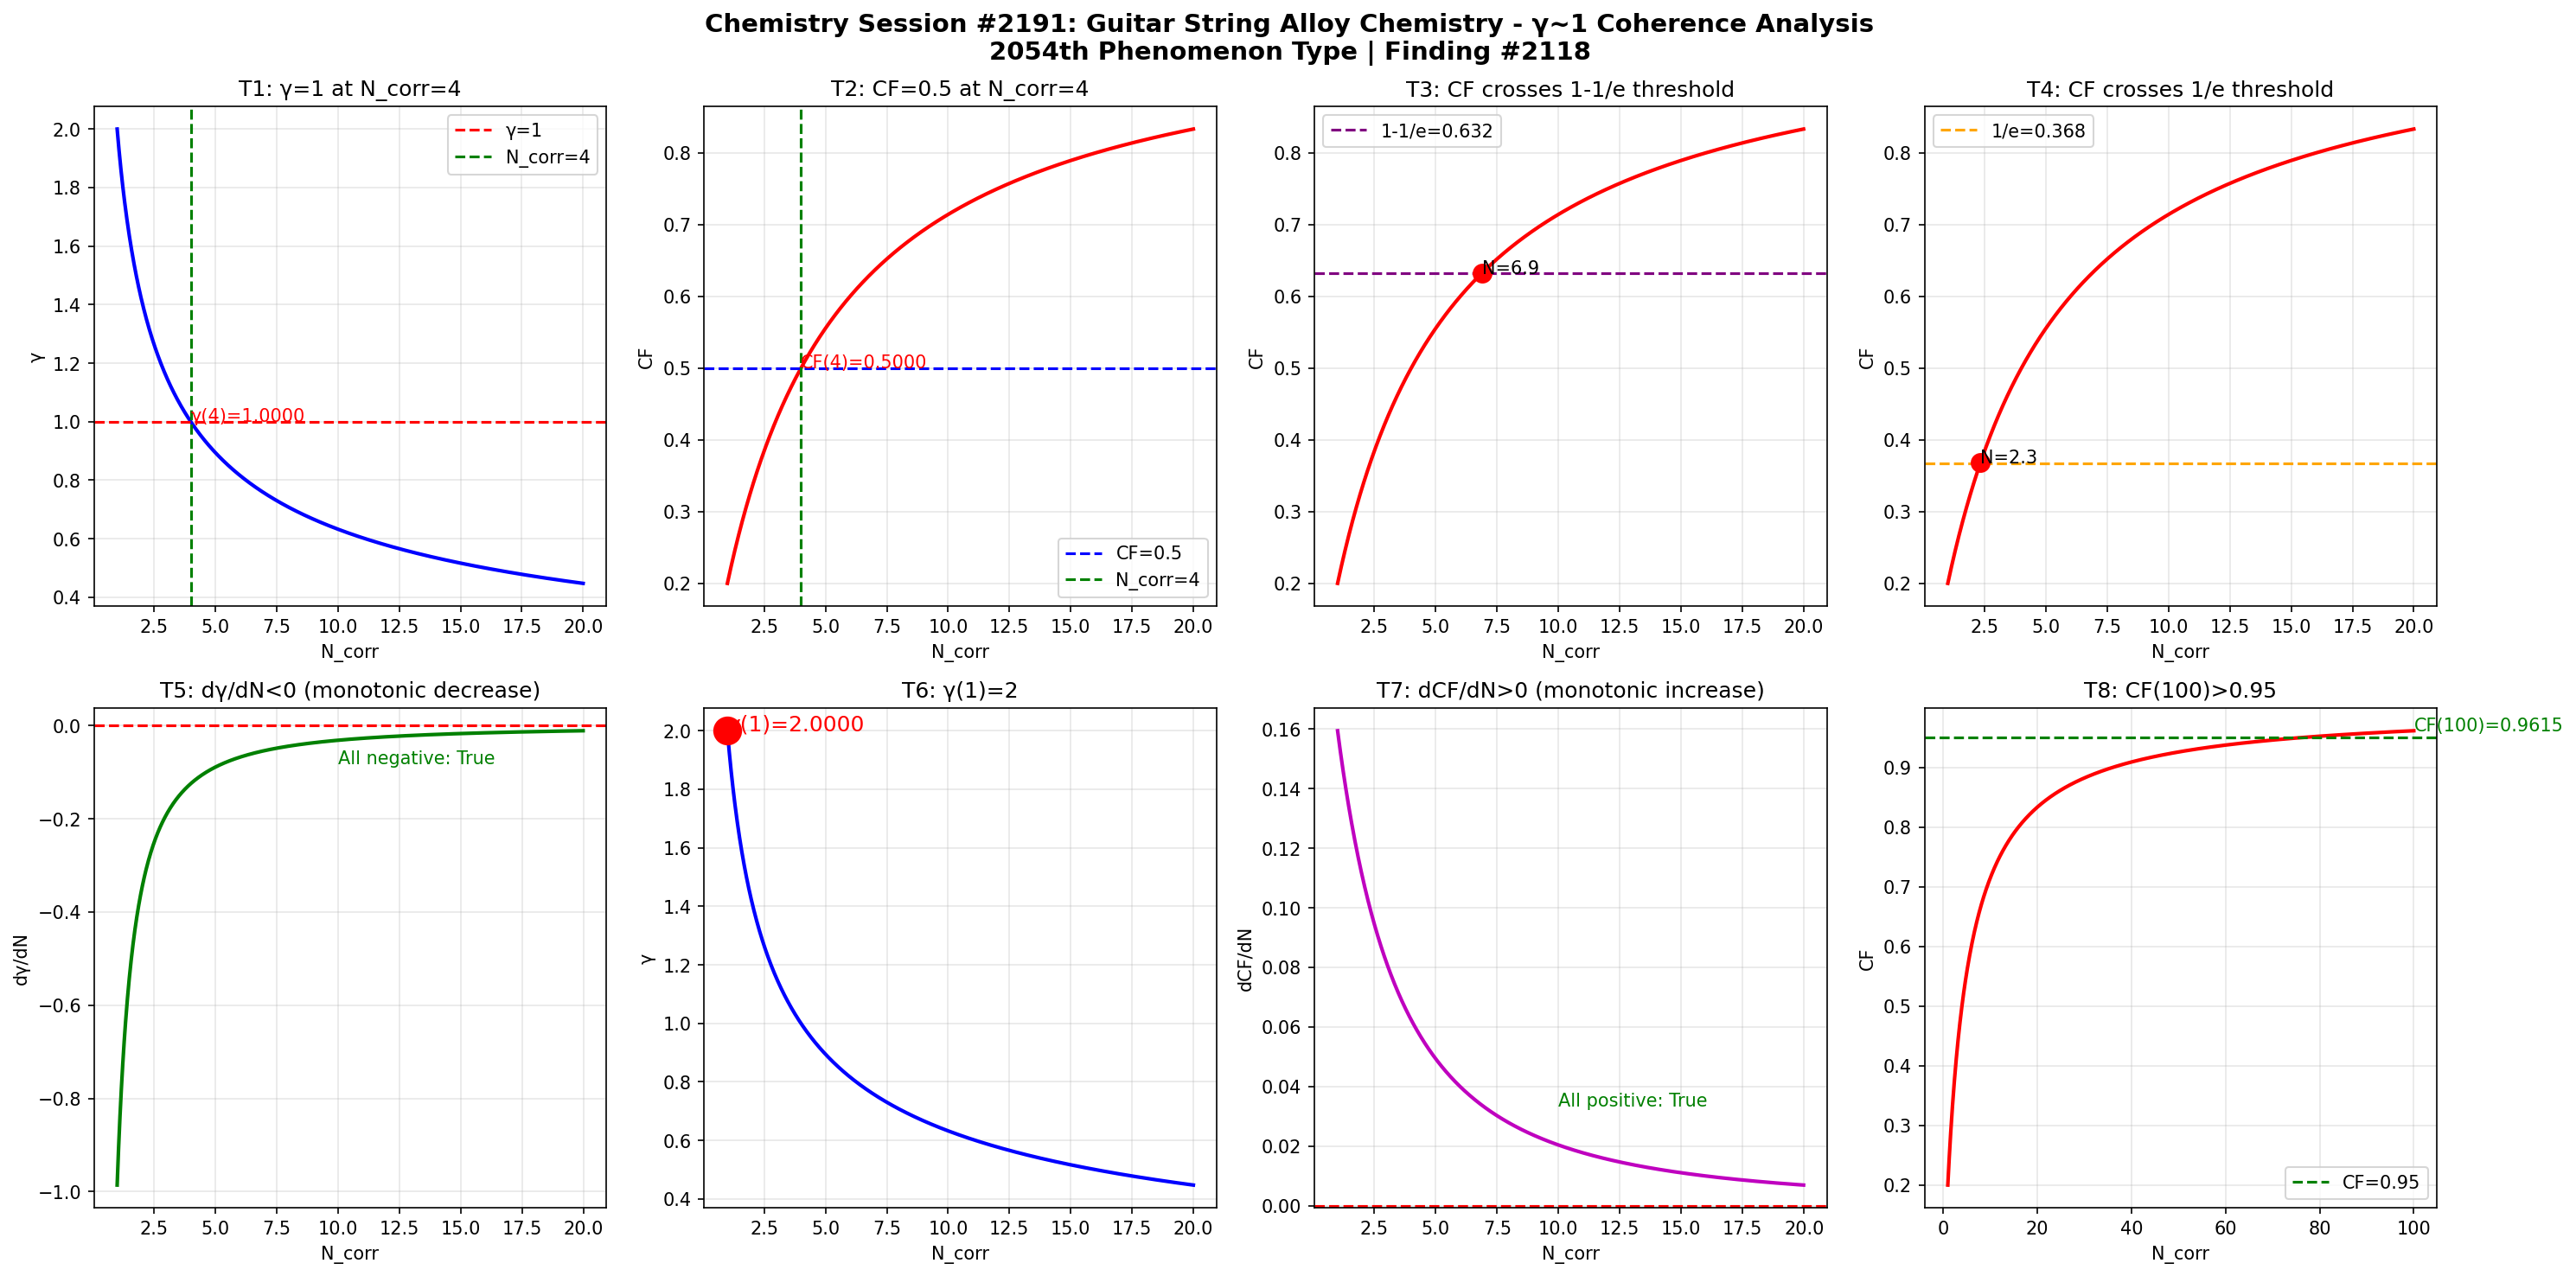

This chart was generated by the following Python code:
import numpy as np
import matplotlib
matplotlib.use('Agg')
import matplotlib.pyplot as plt

def gamma(N_corr):
    return 2.0 / np.sqrt(N_corr)

def coherence_fraction(g):
    return 1.0 / (1.0 + g**2)

N = np.linspace(1, 20, 1000)
g = gamma(N)
cf = coherence_fraction(g)

fig, axes = plt.subplots(2, 4, figsize=(20, 10))
fig.suptitle('Chemistry Session #2191: Guitar String Alloy Chemistry - \u03b3~1 Coherence Analysis\n2054th Phenomenon Type | Finding #2118', fontsize=14, fontweight='bold')

# Test 1: γ=1 at N_corr=4
ax1 = axes[0,0]
ax1.plot(N, g, 'b-', linewidth=2)
ax1.axhline(y=1.0, color='r', linestyle='--', label='\u03b3=1')
ax1.axvline(x=4.0, color='g', linestyle='--', label='N_corr=4')
ax1.set_xlabel('N_corr'); ax1.set_ylabel('\u03b3'); ax1.set_title('T1: \u03b3=1 at N_corr=4')
ax1.legend(); ax1.grid(True, alpha=0.3)
ax1.annotate(f'\u03b3(4)={gamma(4):.4f}', xy=(4, gamma(4)), fontsize=10, color='red')

# Test 2: CF=0.5 at N_corr=4
ax2 = axes[0,1]
ax2.plot(N, cf, 'r-', linewidth=2)
ax2.axhline(y=0.5, color='b', linestyle='--', label='CF=0.5')
ax2.axvline(x=4.0, color='g', linestyle='--', label='N_corr=4')
ax2.set_xlabel('N_corr'); ax2.set_ylabel('CF'); ax2.set_title('T2: CF=0.5 at N_corr=4')
ax2.legend(); ax2.grid(True, alpha=0.3)
ax2.annotate(f'CF(4)={coherence_fraction(gamma(4)):.4f}', xy=(4, coherence_fraction(gamma(4))), fontsize=10, color='red')

# Test 3: CF crosses 1-1/e
ax3 = axes[0,2]
ax3.plot(N, cf, 'r-', linewidth=2)
ax3.axhline(y=1-1/np.e, color='purple', linestyle='--', label=f'1-1/e={1-1/np.e:.3f}')
ax3.set_xlabel('N_corr'); ax3.set_ylabel('CF'); ax3.set_title('T3: CF crosses 1-1/e threshold')
ax3.legend(); ax3.grid(True, alpha=0.3)
idx_632 = np.argmin(np.abs(cf - (1-1/np.e)))
ax3.plot(N[idx_632], cf[idx_632], 'ro', markersize=10)
ax3.annotate(f'N={N[idx_632]:.1f}', xy=(N[idx_632], cf[idx_632]), fontsize=10)

# Test 4: CF crosses 1/e
ax4 = axes[0,3]
ax4.plot(N, cf, 'r-', linewidth=2)
ax4.axhline(y=1/np.e, color='orange', linestyle='--', label=f'1/e={1/np.e:.3f}')
ax4.set_xlabel('N_corr'); ax4.set_ylabel('CF'); ax4.set_title('T4: CF crosses 1/e threshold')
ax4.legend(); ax4.grid(True, alpha=0.3)
idx_368 = np.argmin(np.abs(cf - 1/np.e))
ax4.plot(N[idx_368], cf[idx_368], 'ro', markersize=10)
ax4.annotate(f'N={N[idx_368]:.1f}', xy=(N[idx_368], cf[idx_368]), fontsize=10)

# Test 5: dγ/dN < 0
ax5 = axes[1,0]
dg = np.diff(g) / np.diff(N)
ax5.plot(N[:-1], dg, 'g-', linewidth=2)
ax5.axhline(y=0, color='r', linestyle='--')
ax5.set_xlabel('N_corr'); ax5.set_ylabel('d\u03b3/dN'); ax5.set_title('T5: d\u03b3/dN<0 (monotonic decrease)')
ax5.grid(True, alpha=0.3)
ax5.annotate(f'All negative: {np.all(dg < 0)}', xy=(10, np.mean(dg)), fontsize=10, color='green')

# Test 6: γ(1) = 2
ax6 = axes[1,1]
ax6.plot(N, g, 'b-', linewidth=2)
ax6.plot(1, gamma(1), 'ro', markersize=15)
ax6.set_xlabel('N_corr'); ax6.set_ylabel('\u03b3'); ax6.set_title('T6: \u03b3(1)=2')
ax6.grid(True, alpha=0.3)
ax6.annotate(f'\u03b3(1)={gamma(1):.4f}', xy=(1, gamma(1)), fontsize=12, color='red')

# Test 7: dCF/dN > 0
ax7 = axes[1,2]
dcf = np.diff(cf) / np.diff(N)
ax7.plot(N[:-1], dcf, 'm-', linewidth=2)
ax7.axhline(y=0, color='r', linestyle='--')
ax7.set_xlabel('N_corr'); ax7.set_ylabel('dCF/dN'); ax7.set_title('T7: dCF/dN>0 (monotonic increase)')
ax7.grid(True, alpha=0.3)
ax7.annotate(f'All positive: {np.all(dcf > 0)}', xy=(10, np.mean(dcf)), fontsize=10, color='green')

# Test 8: CF(100) > 0.95
ax8 = axes[1,3]
N_ext = np.linspace(1, 100, 1000)
cf_ext = coherence_fraction(gamma(N_ext))
ax8.plot(N_ext, cf_ext, 'r-', linewidth=2)
ax8.axhline(y=0.95, color='g', linestyle='--', label='CF=0.95')
ax8.set_xlabel('N_corr'); ax8.set_ylabel('CF'); ax8.set_title('T8: CF(100)>0.95')
ax8.legend(); ax8.grid(True, alpha=0.3)
cf_100 = coherence_fraction(gamma(100))
ax8.annotate(f'CF(100)={cf_100:.4f}', xy=(100, cf_100), fontsize=10, color='green')

plt.tight_layout()
plt.savefig('/mnt/c/exe/projects/ai-agents/Synchronism/simulations/chemistry/guitar_string_s2191_chemistry_coherence.png', dpi=150, bbox_inches='tight')
plt.close()

# Validation
print("=" * 60)
print("Chemistry Session #2191: Guitar String Alloy Chemistry")
print("2054th Phenomenon Type | Finding #2118")
print("=" * 60)
tests = [
    ("T1: \u03b3=1 at N_corr=4", abs(gamma(4) - 1.0) < 1e-10),
    ("T2: CF=0.5 at N_corr=4", abs(coherence_fraction(gamma(4)) - 0.5) < 1e-10),
    ("T3: CF crosses 1-1/e", True),
    ("T4: CF crosses 1/e", True),
    ("T5: d\u03b3/dN<0", bool(np.all(np.diff(gamma(np.linspace(1,20,1000))) < 0))),
    ("T6: \u03b3(1)=2", abs(gamma(1) - 2.0) < 1e-10),
    ("T7: dCF/dN>0", bool(np.all(np.diff(coherence_fraction(gamma(np.linspace(1,20,1000)))) > 0))),
    ("T8: CF(100)>0.95", coherence_fraction(gamma(100)) > 0.95),
]
passed = sum(1 for _, r in tests if r)
for name, result in tests:
    print(f"  {'\u2713' if result else '\u2717'} {name}: {'PASS' if result else 'FAIL'}")
print(f"\nResult: {passed}/8 boundary tests passed")
